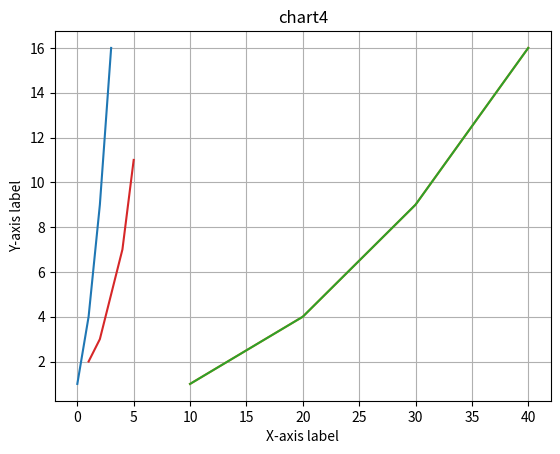

Write Python code to recreate this figure.
'''
파이썬에서 시각화는 데이터 분석의 중요한 부분으로, 데이터를 그래프나 차트 형태로 표현하여 패턴이나 인사이트를 쉽게 파악할 수 있도록 돕습니다.
주요 시각화 라이브러리로는 Matplotlib, Seaborn, Pandas, Plotly, Bokeh 등이 있습니다. 각 라이브러리의 특징과 간단한 예제를 소개할게요.
'''


import matplotlib.pyplot as plt

plt.title("chart1")
plt.plot([1, 4, 9, 16])
plt.show()

plt.title("chart2")
plt.plot([10, 20, 30, 40], [1, 4, 9, 16])
plt.show()


plt.title('chart3')
plt.plot([10, 20, 30, 40], [1, 4, 9, 16])
plt.xlabel(" x-axios label")
plt.ylabel( 'y-axios label')
plt.show()

# 데이터 생성
x = [1, 2, 3, 4, 5]
y = [2, 3, 5, 7, 11]

# 선 그래프 그리기
plt.title("chart4")
plt.plot(x, y )
plt.xlabel("X-axis label")
plt.ylabel("Y-axis label")
plt.grid()
plt.show()


